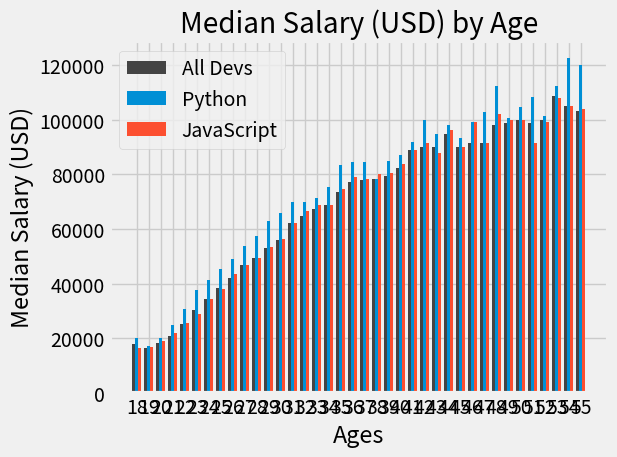

This chart was generated by the following Python code:
import numpy as np
from matplotlib import pyplot as plt

plt.style.use('fivethirtyeight')

ages_x = [18, 19, 20, 21, 22, 23, 24, 25, 26, 27, 28, 29, 30, 31, 32, 33, 34, 35, 36, 37, 38, 39, 40, 41, 42, 43, 44, 45, 46, 47, 48, 49, 50, 51, 52, 53, 54, 55]

x_indexes = np.arange(len(ages_x))
width = 0.25

dev_y = [17784, 16500, 18012, 20628, 25206, 30252, 34368, 38496, 42000, 46752, 49320, 53200, 56000, 62316, 64928, 67317, 68748, 73752, 77232, 78000, 78508, 79536, 82488, 88935, 90000, 90056, 95000, 90000, 91633, 91660, 98150, 98964, 100000, 98988, 100000, 108923, 105000, 103117]
plt.bar(x_indexes - width, dev_y, width=width, color='#444444', linestyle='--', label='All Devs')

py_dev_y = [20046, 17100, 20000, 24744, 30500, 37732, 41247, 45372, 48876, 53850, 57287, 63016, 65998, 70003, 70000, 71496, 75370, 83640, 84666, 84392, 78254, 85000, 87038, 91991, 100000, 94796, 97962, 93302, 99240, 102736, 112285, 100771, 104708, 108423, 101407, 112542, 122870, 120000]
plt.bar(x_indexes, py_dev_y, width=width, linestyle='-', label='Python')

js_dev_y = [16446, 16791, 18942, 21780, 25704, 29000, 34372, 37810, 43515, 46823, 49293, 53437, 56373, 62375, 66674, 68745, 68746, 74583, 79000, 78508, 79996, 80403, 83820, 88833, 91660, 87892, 96243, 90000, 99313, 91660, 102264, 100000, 100000, 91660, 99240, 108000, 105000, 104000]
plt.bar(x_indexes + width, js_dev_y, width=width, linestyle='-', label='JavaScript')

plt.xlabel("Ages")
plt.ylabel("Median Salary (USD)")
plt.title("Median Salary (USD) by Age")
plt.legend()
plt.xticks(ticks=x_indexes, labels=ages_x)
plt.grid(True)
plt.tight_layout()
plt.savefig('plot.png')
plt.show()
